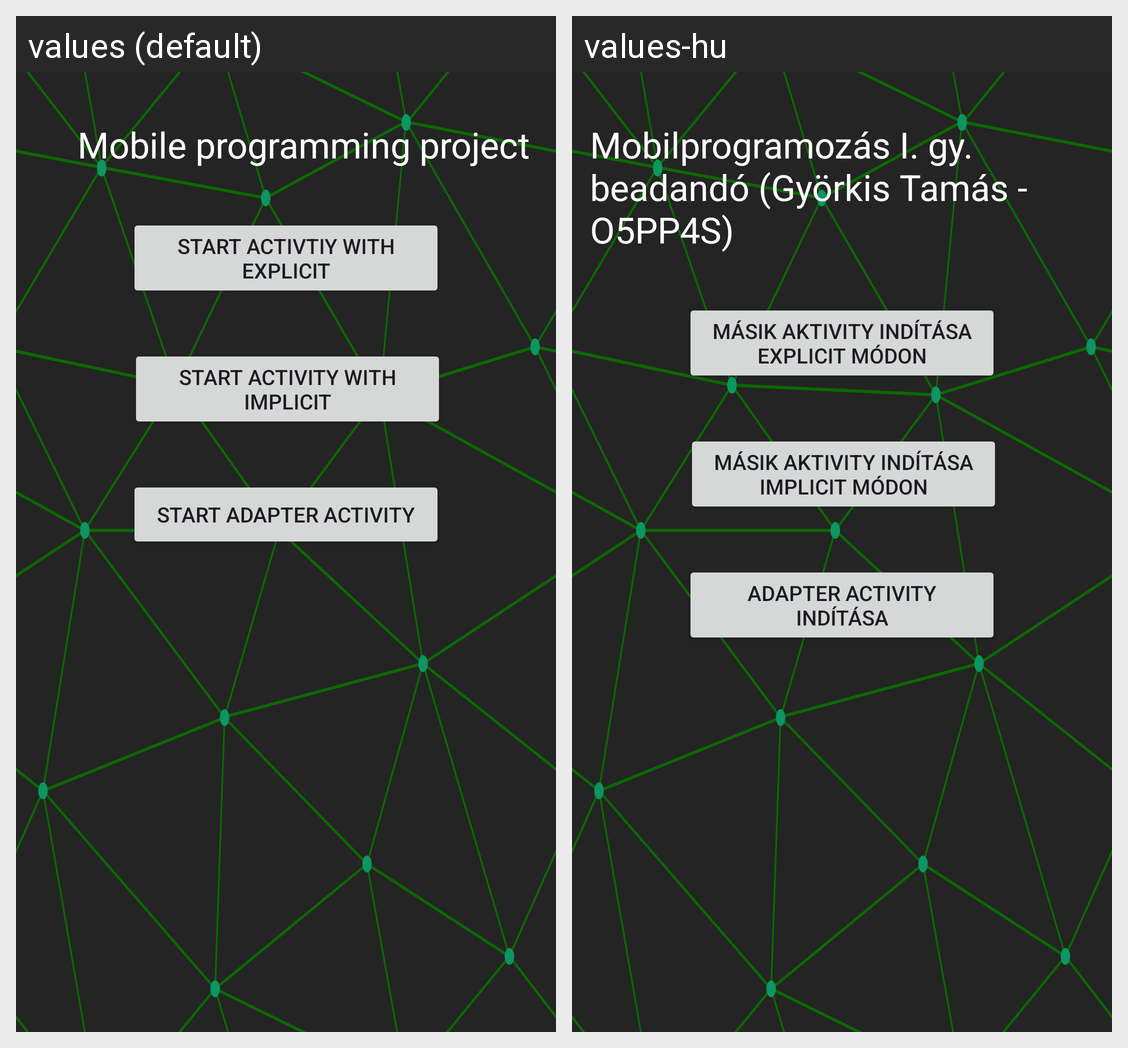

For this localized Android screen grid, give each drawn string resource with its value in every locale shown.
Android screen res/layout/activity_main.xml rendered under 2 locales, left to right: values (default), values-hu. Device: Nexus 5 (rendered at 1080×1920; each locale shown at half size, 540×960, under a caption strip naming it); theme Theme.Mobilprog_project.
Strings drawn on this screen, with the default value and each locale's value (text and hints the layout hard-codes, and strings that could not be matched under every locale, appear in the picture but are not listed):

welcome_message
  values: Mobile programming project
  values-hu: Mobilprogramozás I. gy. beadandó (Györkis Tamás - O5PP4S)

start_activity_explicit
  values: Start Activtiy with explicit
  values-hu: Másik aktivity indítása explicit módon

start_activity_implicit
  values: Start activity with implicit
  values-hu: Másik aktivity indítása implicit módon

adapteractivity
  values: Start adapter activity
  values-hu: Adapter activity indítása
